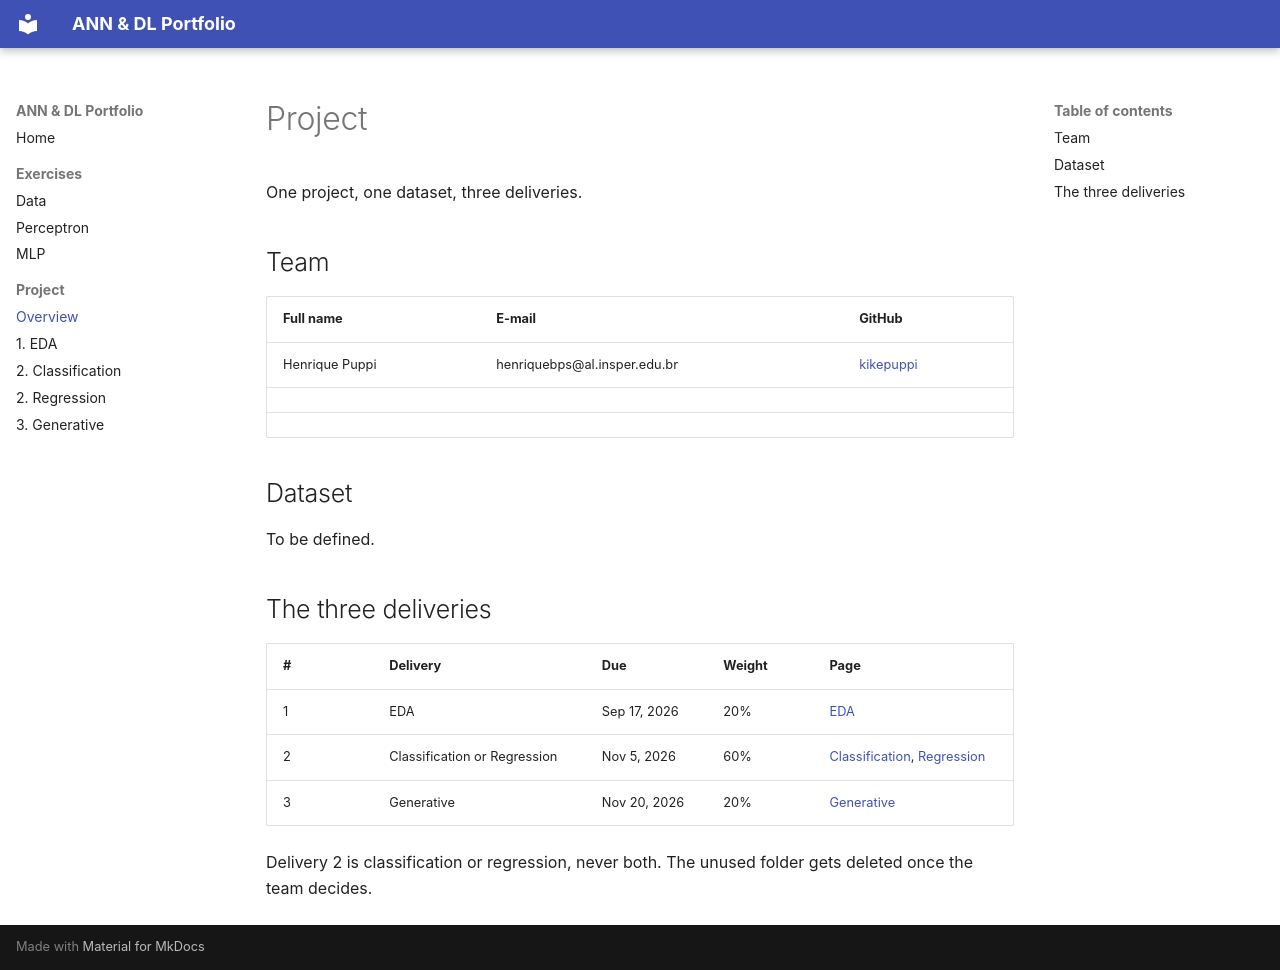

repository: kikepuppi/neuralnetworks-and-deeplearning-insper · page: projects/index.html · generator: mkdocs

# Project

One project, one dataset, three deliveries.

## Team

| Full name | E-mail | GitHub |
|---|---|---|
| Henrique Puppi | henriquebps@al.insper.edu.br | [kikepuppi](https://github.com/kikepuppi) |
| | | |
| | | |

## Dataset

To be defined.

## The three deliveries

| # | Delivery | Due | Weight | Page |
|---|---|---|---|---|
| 1 | EDA | Sep 17, 2026 | 20% | [EDA](eda/index.md) |
| 2 | Classification or Regression | Nov 5, 2026 | 60% | [Classification](classification/index.md), [Regression](regression/index.md) |
| 3 | Generative | Nov 20, 2026 | 20% | [Generative](generative/index.md) |

Delivery 2 is classification or regression, never both. The unused folder gets deleted once the team decides.
